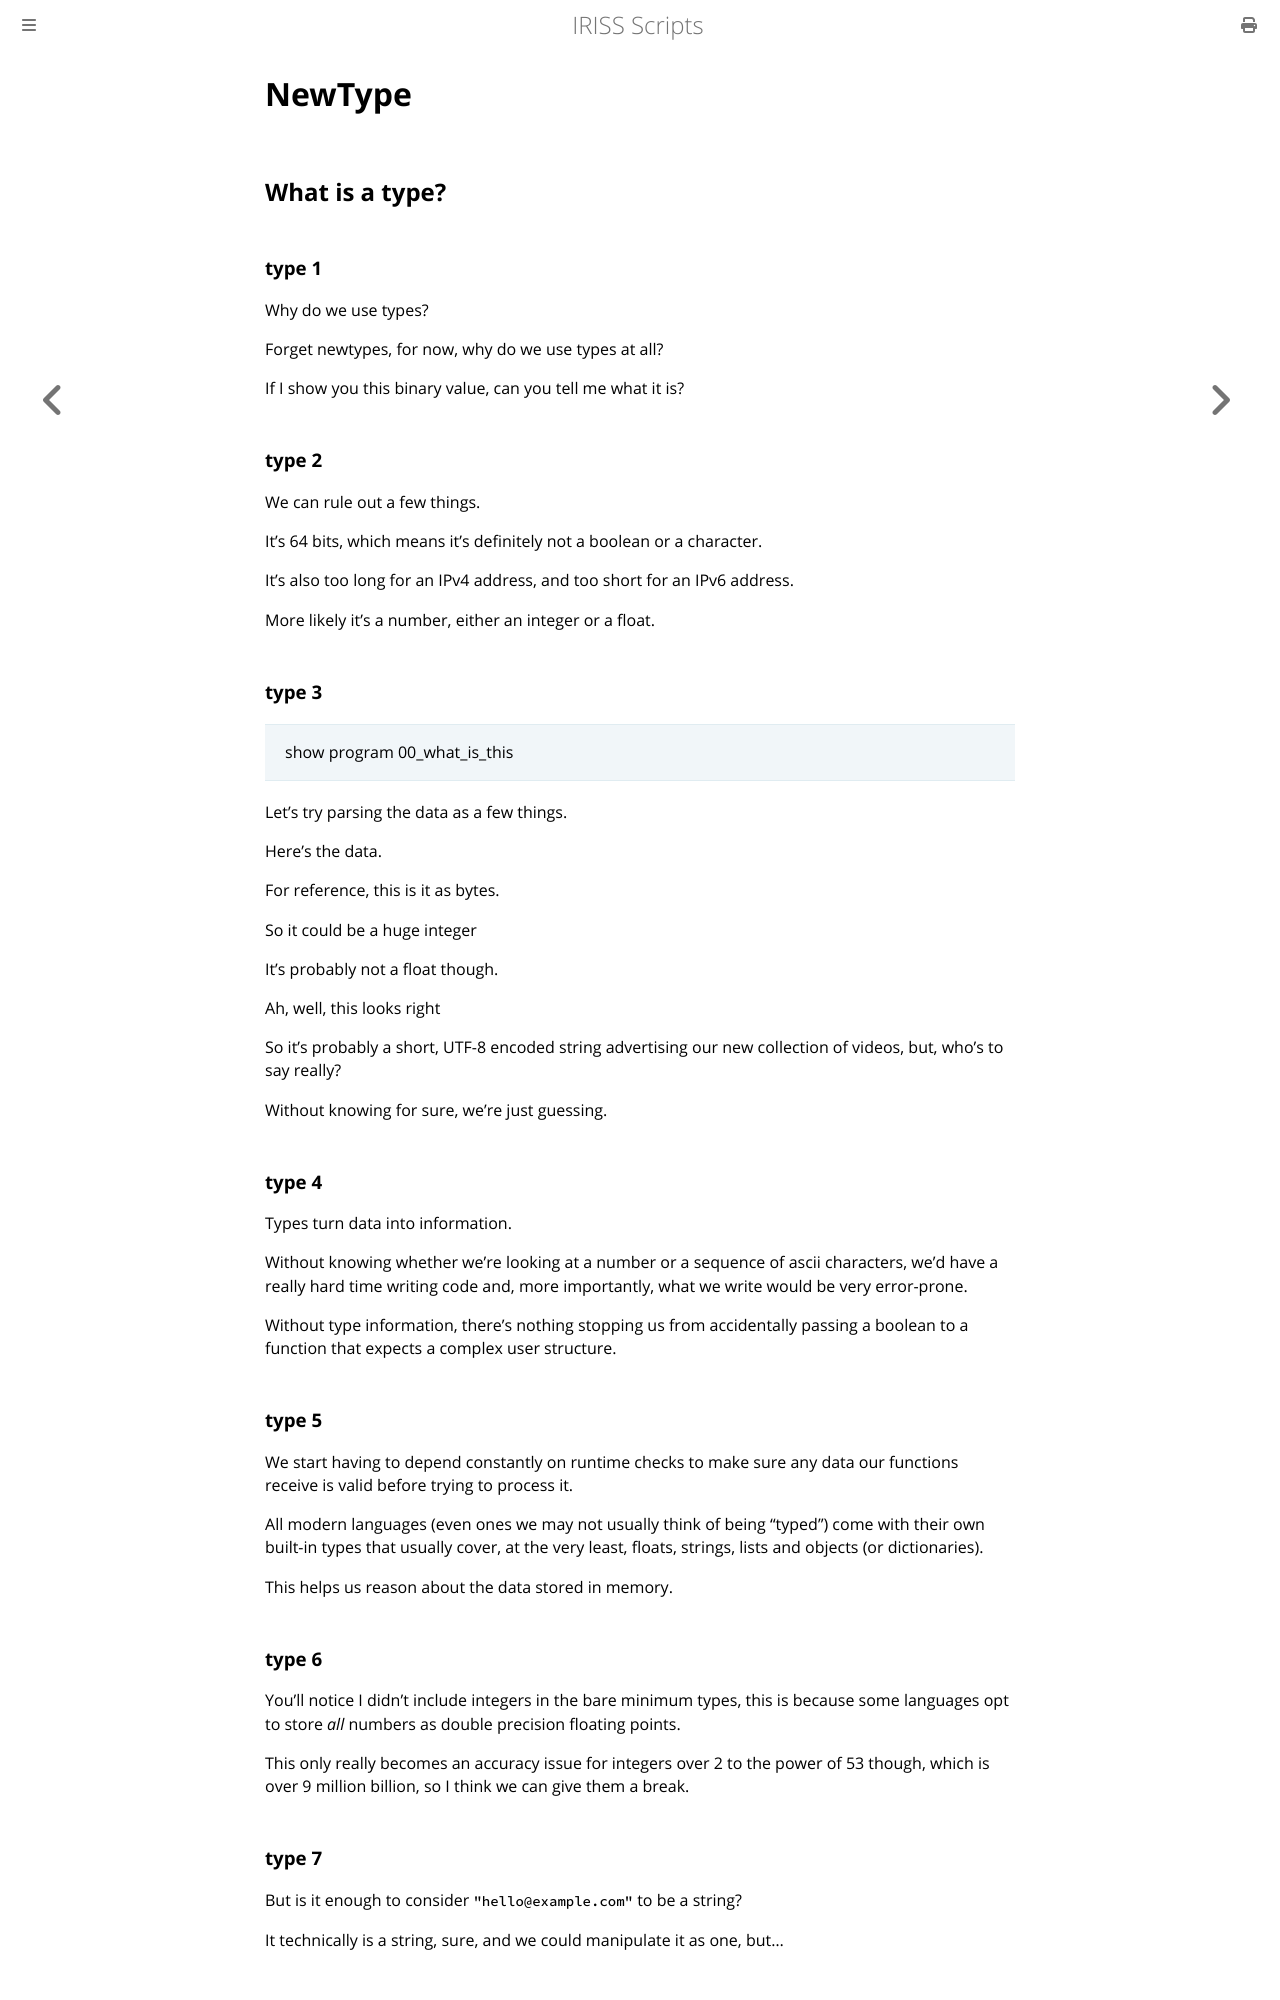

repository: Fios-Quest/YouTube-Scripts · page: space/newtype.html · generator: mdbook

NewType
=======

What is a type?
---------------

### type 1

Why do we use types?

Forget newtypes, for now, why do we use types at all?

If I show you this binary value, can you tell me what it is?

### type 2

We can rule out a few things.

It's 64 bits, which means it's definitely not a boolean or a character.

It's also too long for an IPv4 address, and too short for an IPv6 address.

More likely it's a number, either an integer or a float.

### type 3

> show program 00_what_is_this

Let's try parsing the data as a few things.

Here's the data.

For reference, this is it as bytes.

So it could be a huge integer

It's probably not a float though.

Ah, well, this looks right

So it's probably a short, UTF-8 encoded string advertising our new collection of videos, but, who's to say really?

Without knowing for sure, we're just guessing.

### type 4

Types turn data into information.

Without knowing whether we're looking at a number or a sequence of ascii characters, we'd have a really hard time
writing code and, more importantly, what we write would be very error-prone.

Without type information, there's nothing stopping us from accidentally passing a boolean to a function that expects a
complex user structure.

### type 5

We start having to depend constantly on runtime checks to make sure any data our functions receive is valid before
trying to process it.

All modern languages (even ones we may not usually think of being "typed") come with their own built-in types that
usually cover, at the very least, floats, strings, lists and objects (or dictionaries).

This helps us reason about the data stored in memory.

### type 6

You'll notice I didn't include integers in the bare minimum types, this is because some languages opt to store _all_
numbers as double precision floating points.

This only really becomes an accuracy issue for integers over 2 to the power of 53 though, which is over 9 million
billion, so I think we can give them a break.

### type 7

But is it enough to consider `"hello@example.com"` to be a string?

It technically is a string, sure, and we could manipulate it as one, but...
